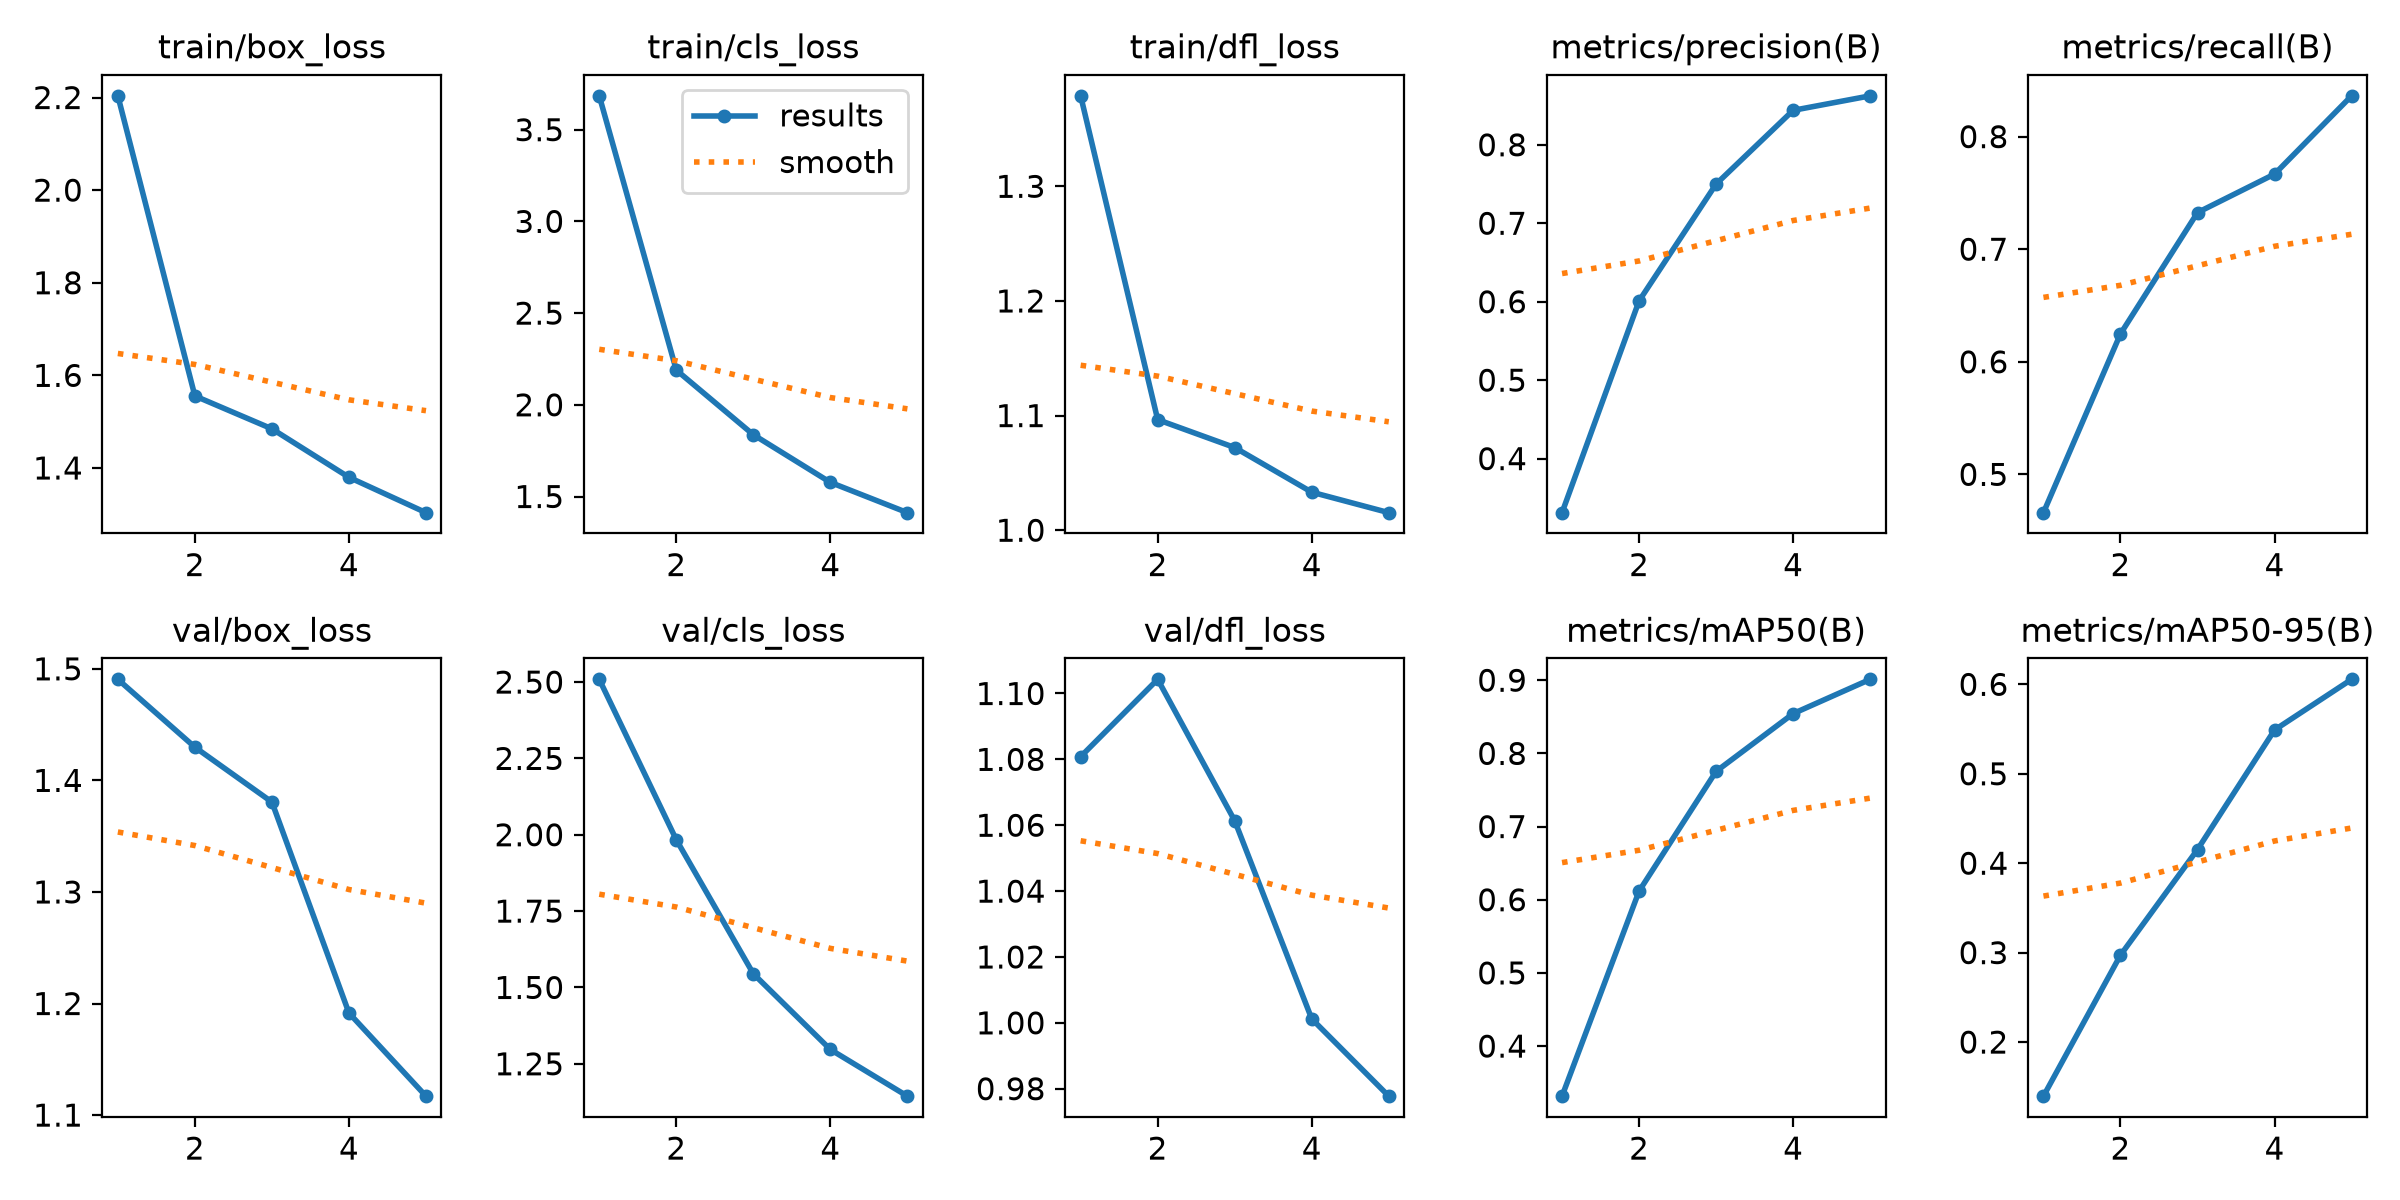

Source data for this figure (header and first rows):
epoch, time, train/box_loss, train/cls_loss, train/dfl_loss, metrics/precision(B), metrics/recall(B), metrics/mAP50(B), metrics/mAP50-95(B), val/box_loss, val/cls_loss, val/dfl_loss, lr/pg0, lr/pg1, lr/pg2
1, 25.75, 2.204, 3.685, 1.379, 0.3311, 0.466, 0.3316, 0.1395, 1.491, 2.509, 1.081, 0.0003319, 0.0003319, 0.0003319
2, 44.85, 1.556, 2.189, 1.096, 0.601, 0.6248, 0.6118, 0.2972, 1.43, 1.984, 1.104, 0.0005335, 0.0005335, 0.0005335
3, 66.24, 1.485, 1.837, 1.072, 0.75, 0.7326, 0.7755, 0.4153, 1.381, 1.545, 1.061, 0.0006031, 0.0006031, 0.0006031
4, 85.41, 1.38, 1.577, 1.033, 0.8439, 0.7667, 0.8544, 0.549, 1.192, 1.297, 1.001, 0.000406, 0.000406, 0.000406
5, 113.3, 1.304, 1.412, 1.015, 0.8624, 0.8362, 0.9012, 0.6056, 1.117, 1.144, 0.9777, 0.000208, 0.000208, 0.000208
